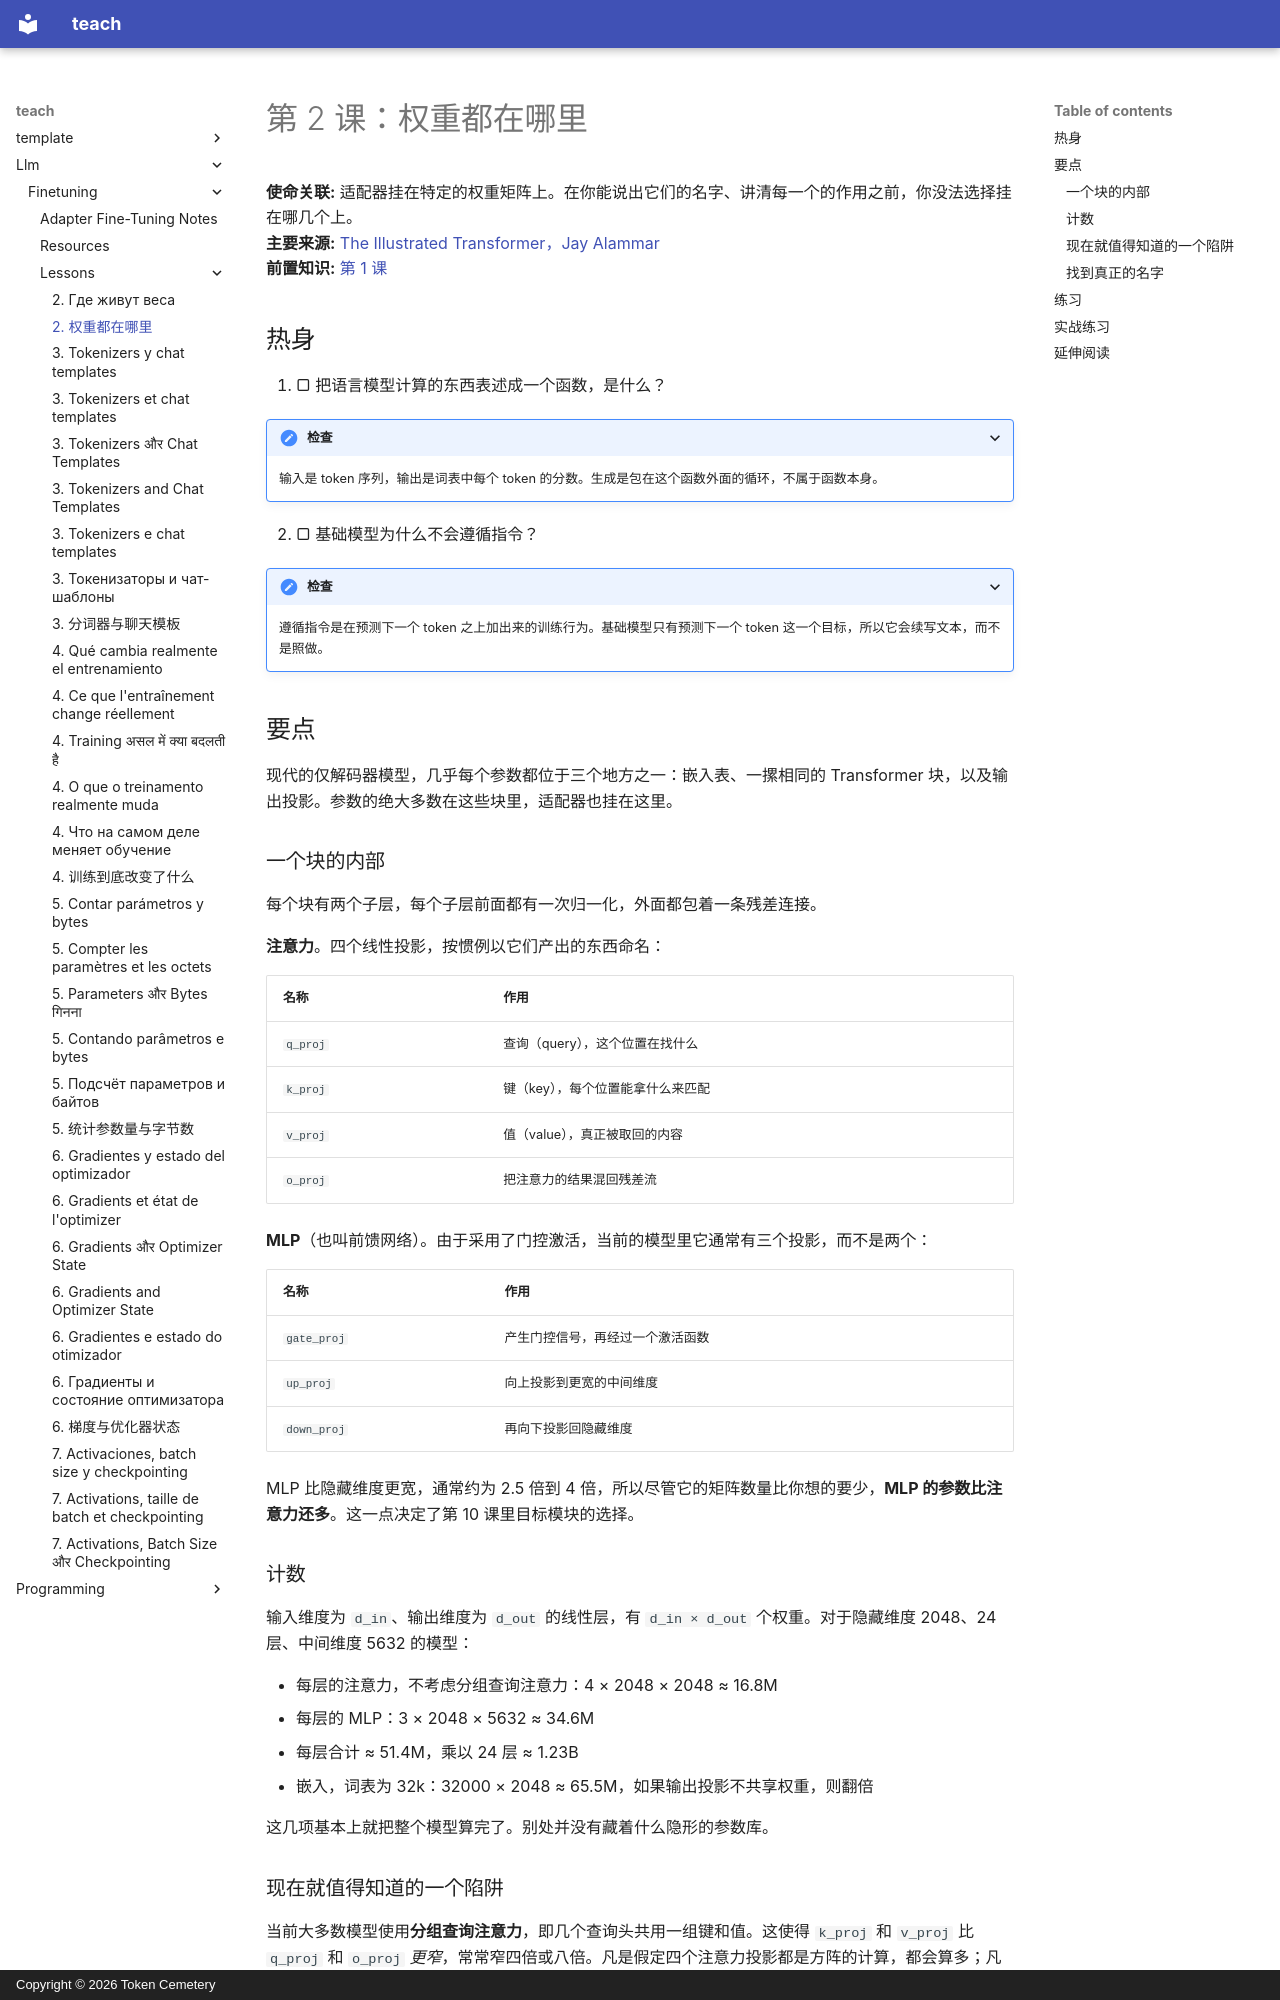

repository: TokenCemetery/teach · page: llm/finetuning/lessons/0002-where-the-weights-live.zh/index.html · generator: mkdocs · copyright: Copyright © 2026 Token Cemetery

---
title: "2. 权重都在哪里"
description: "说出适配器可以挂载的每一个投影"
type: lesson
---

# 第 2 课：权重都在哪里

**使命关联:** 适配器挂在特定的权重矩阵上。在你能说出它们的名字、讲清每一个的作用之前，你没法选择挂在哪几个上。
**主要来源:** [The Illustrated Transformer，Jay Alammar](https://jalammar.github.io/illustrated-transformer/)
**前置知识:** [第 1 课](0001-what-a-base-model-is.md)

## 热身

1. ▢ 把语言模型计算的东西表述成一个函数，是什么？

<details markdown="1"><summary>检查</summary>

输入是 token 序列，输出是词表中每个 token 的分数。生成是包在这个函数外面的循环，不属于函数本身。

</details>

2. ▢ 基础模型为什么不会遵循指令？

<details markdown="1"><summary>检查</summary>

遵循指令是在预测下一个 token 之上加出来的训练行为。基础模型只有预测下一个 token 这一个目标，所以它会续写文本，而不是照做。

</details>

## 要点

现代的仅解码器模型，几乎每个参数都位于三个地方之一：嵌入表、一摞相同的 Transformer 块，以及输出投影。参数的绝大多数在这些块里，适配器也挂在这里。

### 一个块的内部

每个块有两个子层，每个子层前面都有一次归一化，外面都包着一条残差连接。

**注意力**。四个线性投影，按惯例以它们产出的东西命名：

| 名称 | 作用 |
|---|---|
| `q_proj` | 查询（query），这个位置在找什么 |
| `k_proj` | 键（key），每个位置能拿什么来匹配 |
| `v_proj` | 值（value），真正被取回的内容 |
| `o_proj` | 把注意力的结果混回残差流 |

**MLP**（也叫前馈网络）。由于采用了门控激活，当前的模型里它通常有三个投影，而不是两个：

| 名称 | 作用 |
|---|---|
| `gate_proj` | 产生门控信号，再经过一个激活函数 |
| `up_proj` | 向上投影到更宽的中间维度 |
| `down_proj` | 再向下投影回隐藏维度 |

MLP 比隐藏维度更宽，通常约为 2.5 倍到 4 倍，所以尽管它的矩阵数量比你想的要少，**MLP 的参数比注意力还多**。这一点决定了第 10 课里目标模块的选择。

### 计数

输入维度为 `d_in`、输出维度为 `d_out` 的线性层，有 `d_in × d_out` 个权重。对于隐藏维度 2048、24 层、中间维度 5632 的模型：

- 每层的注意力，不考虑分组查询注意力：4 × 2048 × 2048 ≈ 16.8M
- 每层的 MLP：3 × 2048 × 5632 ≈ 34.6M
- 每层合计 ≈ 51.4M，乘以 24 层 ≈ 1.23B
- 嵌入，词表为 32k：32000 × 2048 ≈ 65.5M，如果输出投影不共享权重，则翻倍

这几项基本上就把整个模型算完了。别处并没有藏着什么隐形的参数库。

### 现在就值得知道的一个陷阱

当前大多数模型使用**分组查询注意力**，即几个查询头共用一组键和值。这使得 `k_proj` 和 `v_proj` 比 `q_proj` 和 `o_proj` *更窄*，常常窄四倍或八倍。凡是假定四个注意力投影都是方阵的计算，都会算多；凡是假定它们大小相同的，到了第 8 课，都会算出错误的适配器参数量。

### 找到真正的名字

永远不要相信凭记忆列出的模块名清单。它们由模型的实现决定，不同架构各不相同。把它们打印出来：

```text
model := load_model("<some-small-model>")
for name, module in model.modules():
    if module is a linear layer:
        print(name, module.weight.shape)
```

这是整个工作区里最有用的一条诊断。一次悄无声息什么也没训练的微调，通常意味着目标模块的名字什么也没匹配上。
